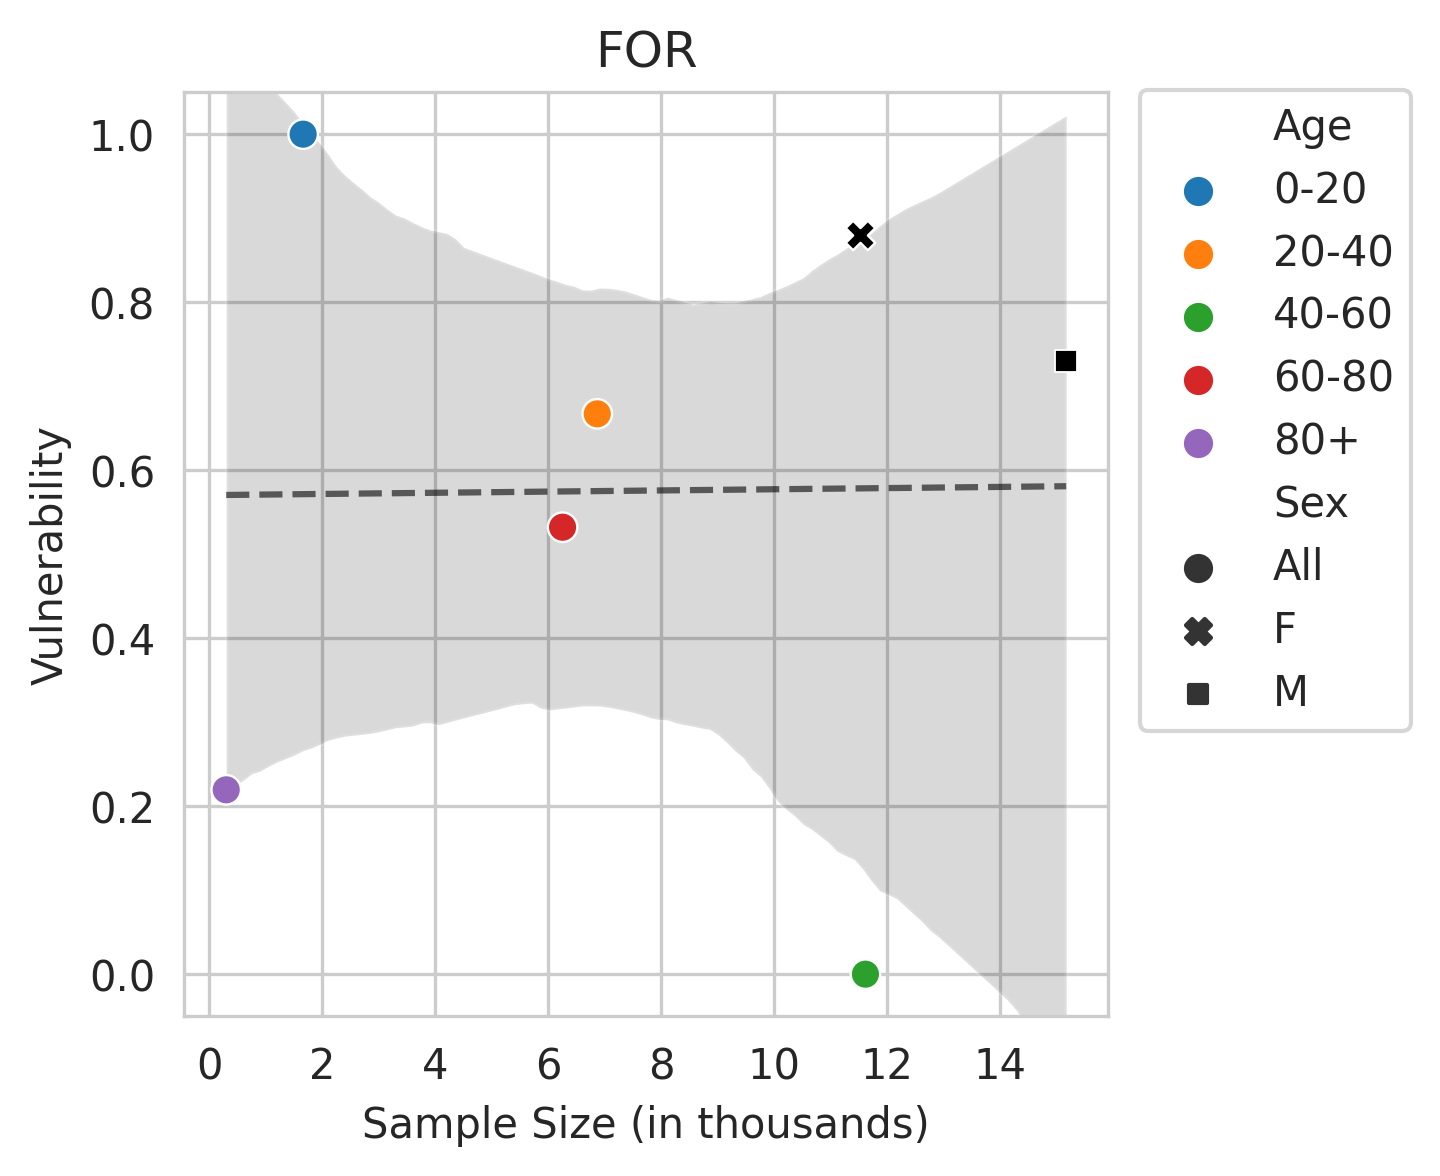

The data file committed next to this chart (first rows):
Sex, Age, count, coeff
All, 0-20, 1.659, 1.0
All, 20-40, 6.865, 0.6671
All, 40-60, 11.61, 0.0
All, 60-80, 6.251, 0.5321
All, 80+, 0.297, 0.2195
F, , 11.52, 0.8805
M, , 15.17, 0.7302
